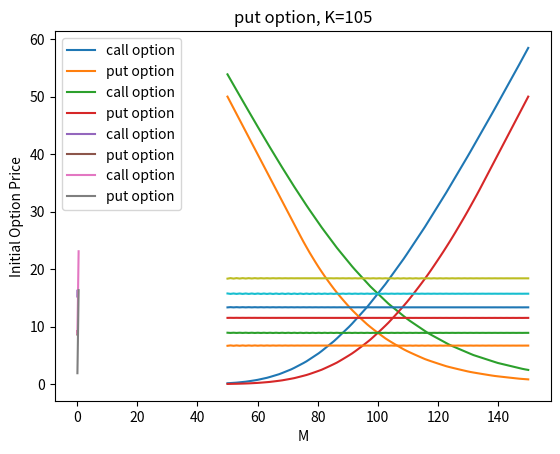

This chart was generated by the following Python code:
import numpy as np, matplotlib.pyplot as plt

def american_pricing(option,S0=100,K=100,T=1,M=100,r=0.08,sigma=0.3):

    delt=T/M
    u=np.exp(sigma*np.sqrt(delt)+(r-sigma*sigma/2)*delt)
    d=np.exp(-sigma*np.sqrt(delt)+(r-sigma*sigma/2)*delt)

    R=np.exp(r*delt)
    p=(R-d)/(u-d)
    q=1-p

    if(p>1 or p<0):
        exit("Arbitrage exits")
    dp=[[0 for i in range(M+1)] for j in range(M+1)]
    chk=[[False for i in range(M+1)] for j in range(M+1)]

    def pricing(step, plus):
        if chk[step][plus]:
            return dp[step][plus]
        chk[step][plus]=True

        if(step==M):
            dp[step][plus]= max(0, (-1 if option == 'put' else 1) *(-K+S0*(u**plus)*(d**(step-plus))))
        else:
            dp[step][plus]=max(0,(-1 if option=='put' else 1)*(-K+S0*(u**plus)*(d**(step-plus))),(p*pricing(step+1, plus+1)+q*pricing(step+1,plus))/R)
        return dp[step][plus]
    return pricing(0,0)

def graph(x, y, yy, var):
    plt.plot(x,y, label='call option')
    plt.plot(x, yy, label='put option')
    plt.legend()
    plt.xlabel(var)
    plt.ylabel('Initial Option Price')
    plt.show()

for option in ['call', 'put']:
    print(f'initial {option} option value: {american_pricing(option)}')

x=[]
y=[]
yy=[]
for S0 in np.linspace(50, 150, 100):
    x.append(S0)
    y.append(american_pricing('call', S0=S0))
    yy.append(american_pricing('put',  S0=S0))
graph(x,y,yy,'S0' )
x.clear()
y.clear()
yy.clear()
for K in np.linspace(50, 150, 100):
    x.append(K)
    y.append(american_pricing('call',  K=K))
    yy.append(american_pricing('put',  K=K))
graph(x,y,yy,'K')
x.clear()
y.clear()
yy.clear()
for r in np.linspace(0.07, 0.09, 100):
    x.append(r)
    y.append(american_pricing('call',  r=r))
    yy.append(american_pricing('put',  r=r))
graph(x,y,yy,'r')
x.clear()
y.clear()
yy.clear()
for sigma in np.linspace(0.1, 0.5, 100):
    x.append(sigma)
    y.append(american_pricing('call',  sigma=sigma))
    yy.append(american_pricing('put',  sigma=sigma))
graph(x,y,yy,'sigma')
x.clear()
y.clear()
yy.clear()
for option in ['call', 'put']:
    for K in [95, 100, 105]:
        for M in np.linspace(50, 150, 100):
            x.append(M)
            y.append(american_pricing(option,  M=int(M), K=K))
        plt.plot(x,y)
        plt.title(f'{option} option, K={K}')
        plt.xlabel('M')
        plt.ylabel('Initial Option Price')
        plt.show()
        x.clear()
        y.clear()

